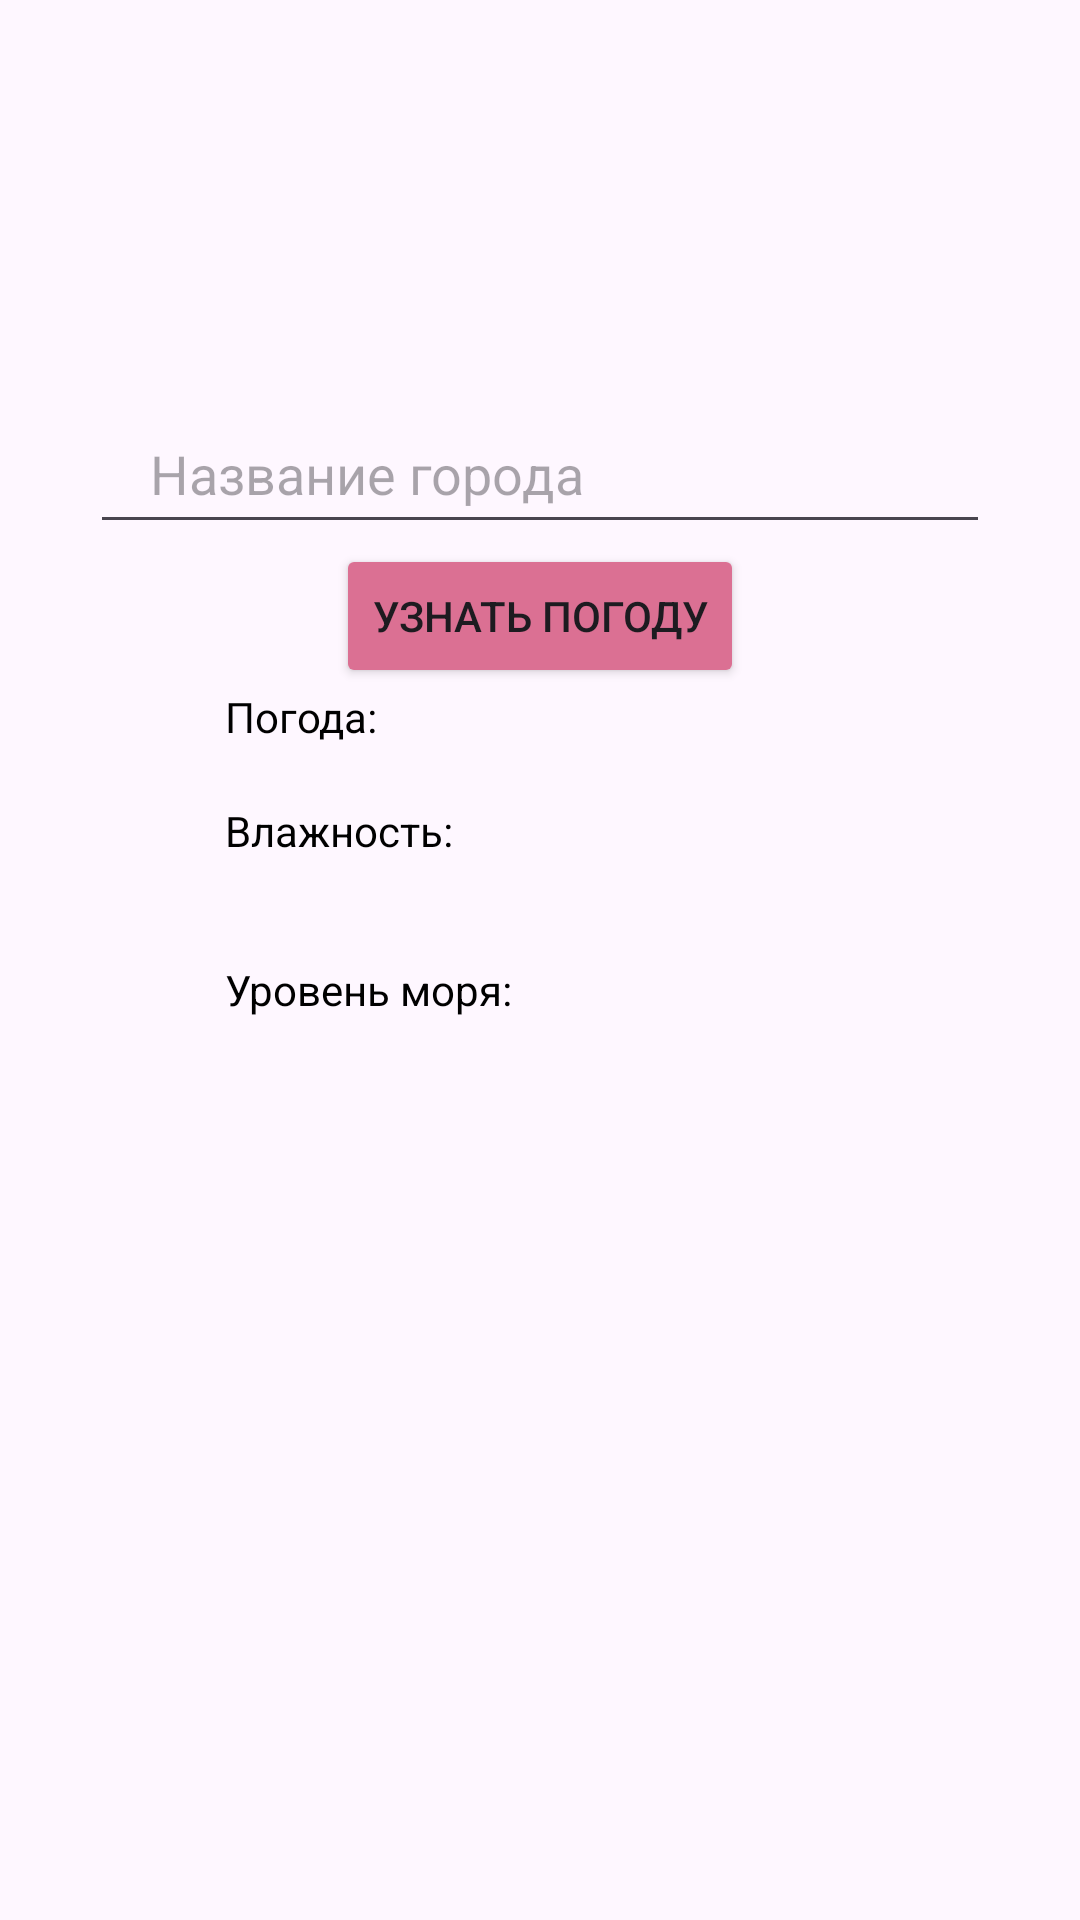

Write the Android layout XML for this screen, with the resource values it uses.
<!-- AndroidManifest.xml: application theme Theme.RegisrtWeather -->
<!-- res/layout/activity_weather.xml -->
<?xml version="1.0" encoding="utf-8"?>
<LinearLayout xmlns:android="http://schemas.android.com/apk/res/android"
    xmlns:app="http://schemas.android.com/apk/res-auto"
    xmlns:tools="http://schemas.android.com/tools"
    android:id="@+id/main"
    android:layout_width="match_parent"
    android:layout_height="match_parent"
    tools:context=".WeatherActivity"
    android:gravity="center"
    android:orientation="vertical">

    <EditText
        android:id="@+id/editTextCity"
        android:layout_width="300dp"
        android:layout_height="50dp"
        android:hint="Название города"
        android:paddingStart="20sp" />

    <Button
        android:layout_width="wrap_content"
        android:layout_height="wrap_content"
        android:text="Узнать погоду"
        android:onClick="onGetWeather"
        android:backgroundTint="#DB7093"/>
    <TextView
        android:id="@+id/textWeather"
        android:layout_width="match_parent"
        android:layout_height="wrap_content"
        android:text="Погода:"
        android:textColor="#000"
        android:layout_marginStart="50dp"/>

    <TextView
        android:id="@+id/textViewWeather"
        android:layout_width="match_parent"
        android:layout_height="wrap_content"

        android:textColor="#000"
        android:layout_marginStart="50dp"/>

    <TextView
        android:id="@+id/textHumidity"
        android:layout_width="match_parent"
        android:layout_height="wrap_content"
        android:layout_marginStart="50dp"
        android:text="Влажность:"
        android:textColor="#000" />

    <TextView
        android:id="@+id/textViewHumidity"
        android:layout_width="match_parent"
        android:layout_height="wrap_content"
        android:layout_marginStart="50dp"
        android:textColor="#000" />

    <TextView
        android:id="@+id/textSeaLevel"
        android:layout_width="match_parent"
        android:layout_height="wrap_content"
        android:layout_marginStart="50dp"
        android:layout_marginTop="15dp"
        android:text="Уровень моря:"
        android:textColor="#000" />

    <TextView
        android:id="@+id/textViewSeaLevel"
        android:layout_width="match_parent"
        android:layout_height="wrap_content"

        android:layout_marginStart="50dp"
        android:layout_marginTop="16dp"
        android:textColor="#000" />

    <ImageView
        android:id="@+id/imageViewWeatherIcon"
        android:layout_width="155dp"
        android:layout_height="134dp" />

</LinearLayout>
<!-- resources referenced by this layout -->
<resources>
  <style name="Theme.RegisrtWeather" parent="Base.Theme.RegisrtWeather" />
  <style name="Base.Theme.RegisrtWeather" parent="Theme.Material3.DayNight.NoActionBar">
          
          
      </style>
</resources>
